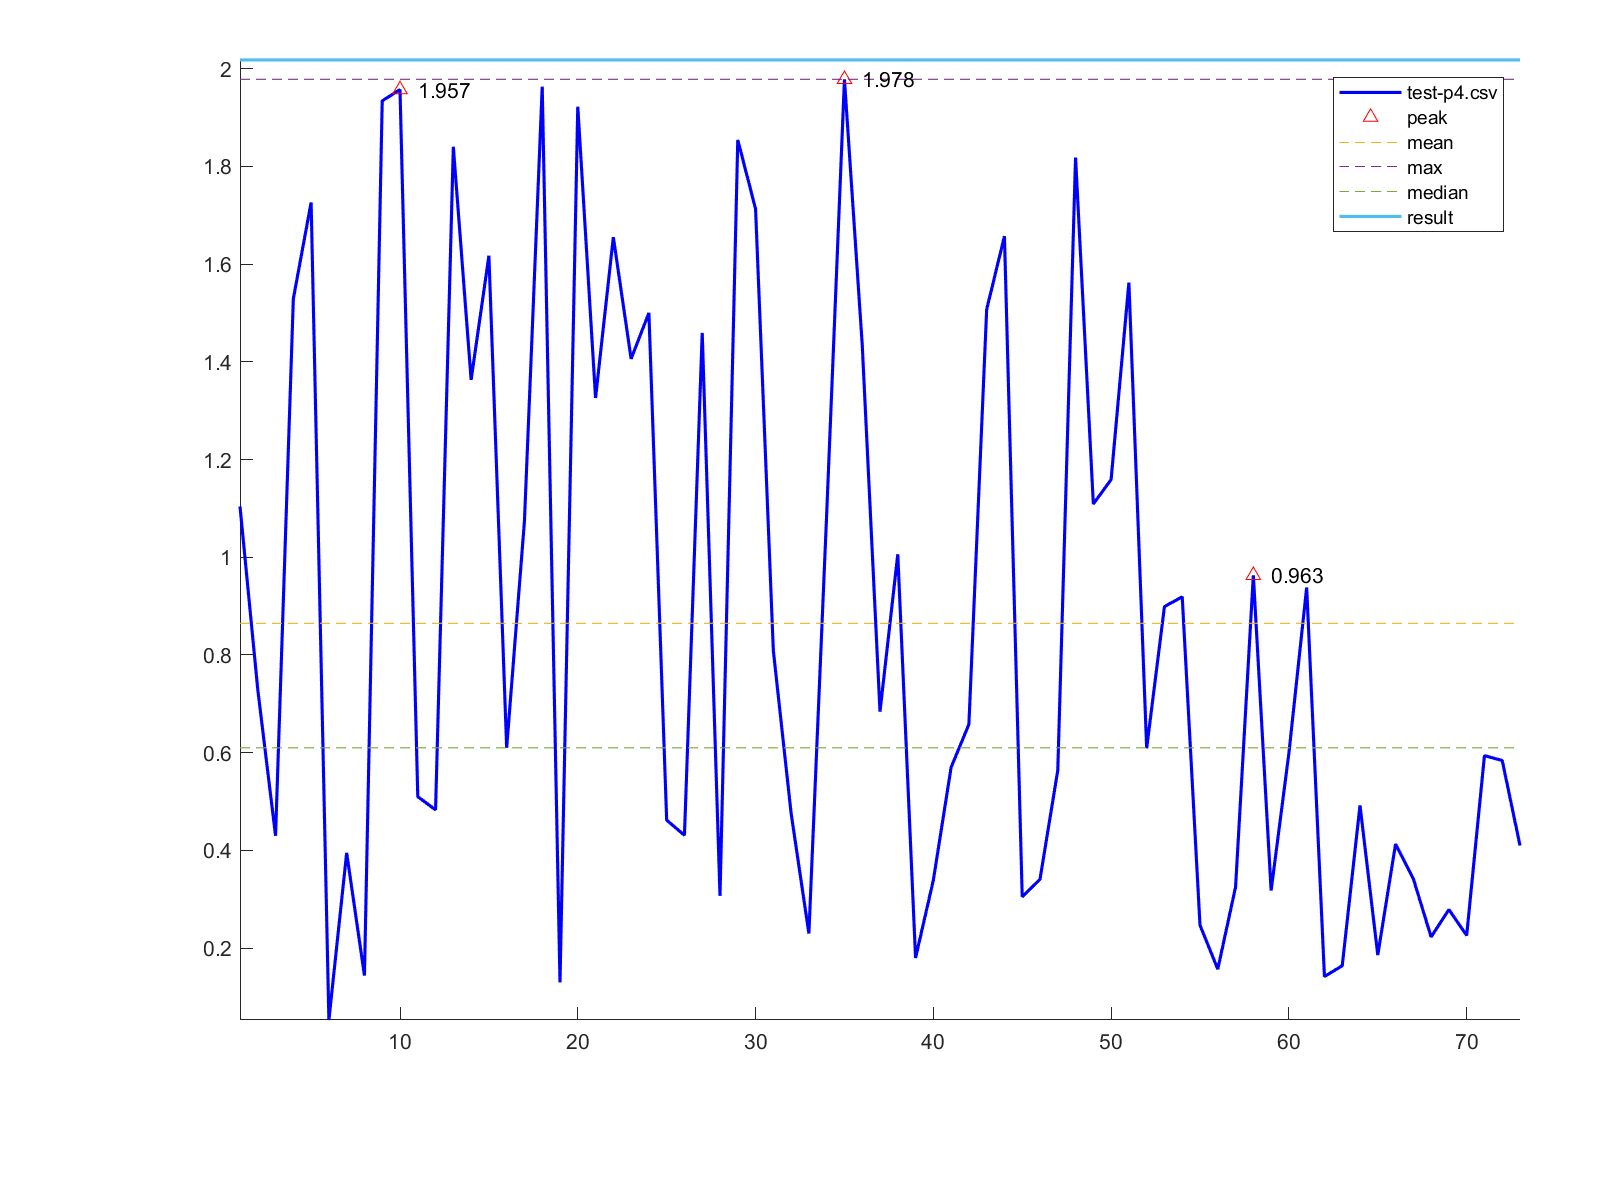

Values plotted in this chart, from the file beside it:
1, 1.104
2, 0.729
3, 0.43
4, 1.529
5, 1.726
6, 0.053
7, 0.395
8, 0.144
9, 1.934
10, 1.957
11, 0.51
12, 0.483
13, 1.84
14, 1.363
15, 1.617
16, 0.61
17, 1.074
18, 1.963
19, 0.13
20, 1.922
21, 1.326
22, 1.655
23, 1.406
24, 1.5
25, 0.462
26, 0.431
27, 1.459
28, 0.307
29, 1.854
30, 1.713
31, 0.809
32, 0.476
33, 0.23
34, 1.088
35, 1.978
36, 1.435
37, 0.684
38, 1.006
39, 0.18
40, 0.339
41, 0.57
42, 0.658
43, 1.507
44, 1.657
45, 0.305
46, 0.341
47, 0.564
48, 1.818
49, 1.109
50, 1.159
51, 1.562
52, 0.609
53, 0.899
54, 0.919
55, 0.247
56, 0.157
57, 0.325
58, 0.963
59, 0.318
60, 0.599
61, 0.938
... 12 more rows
